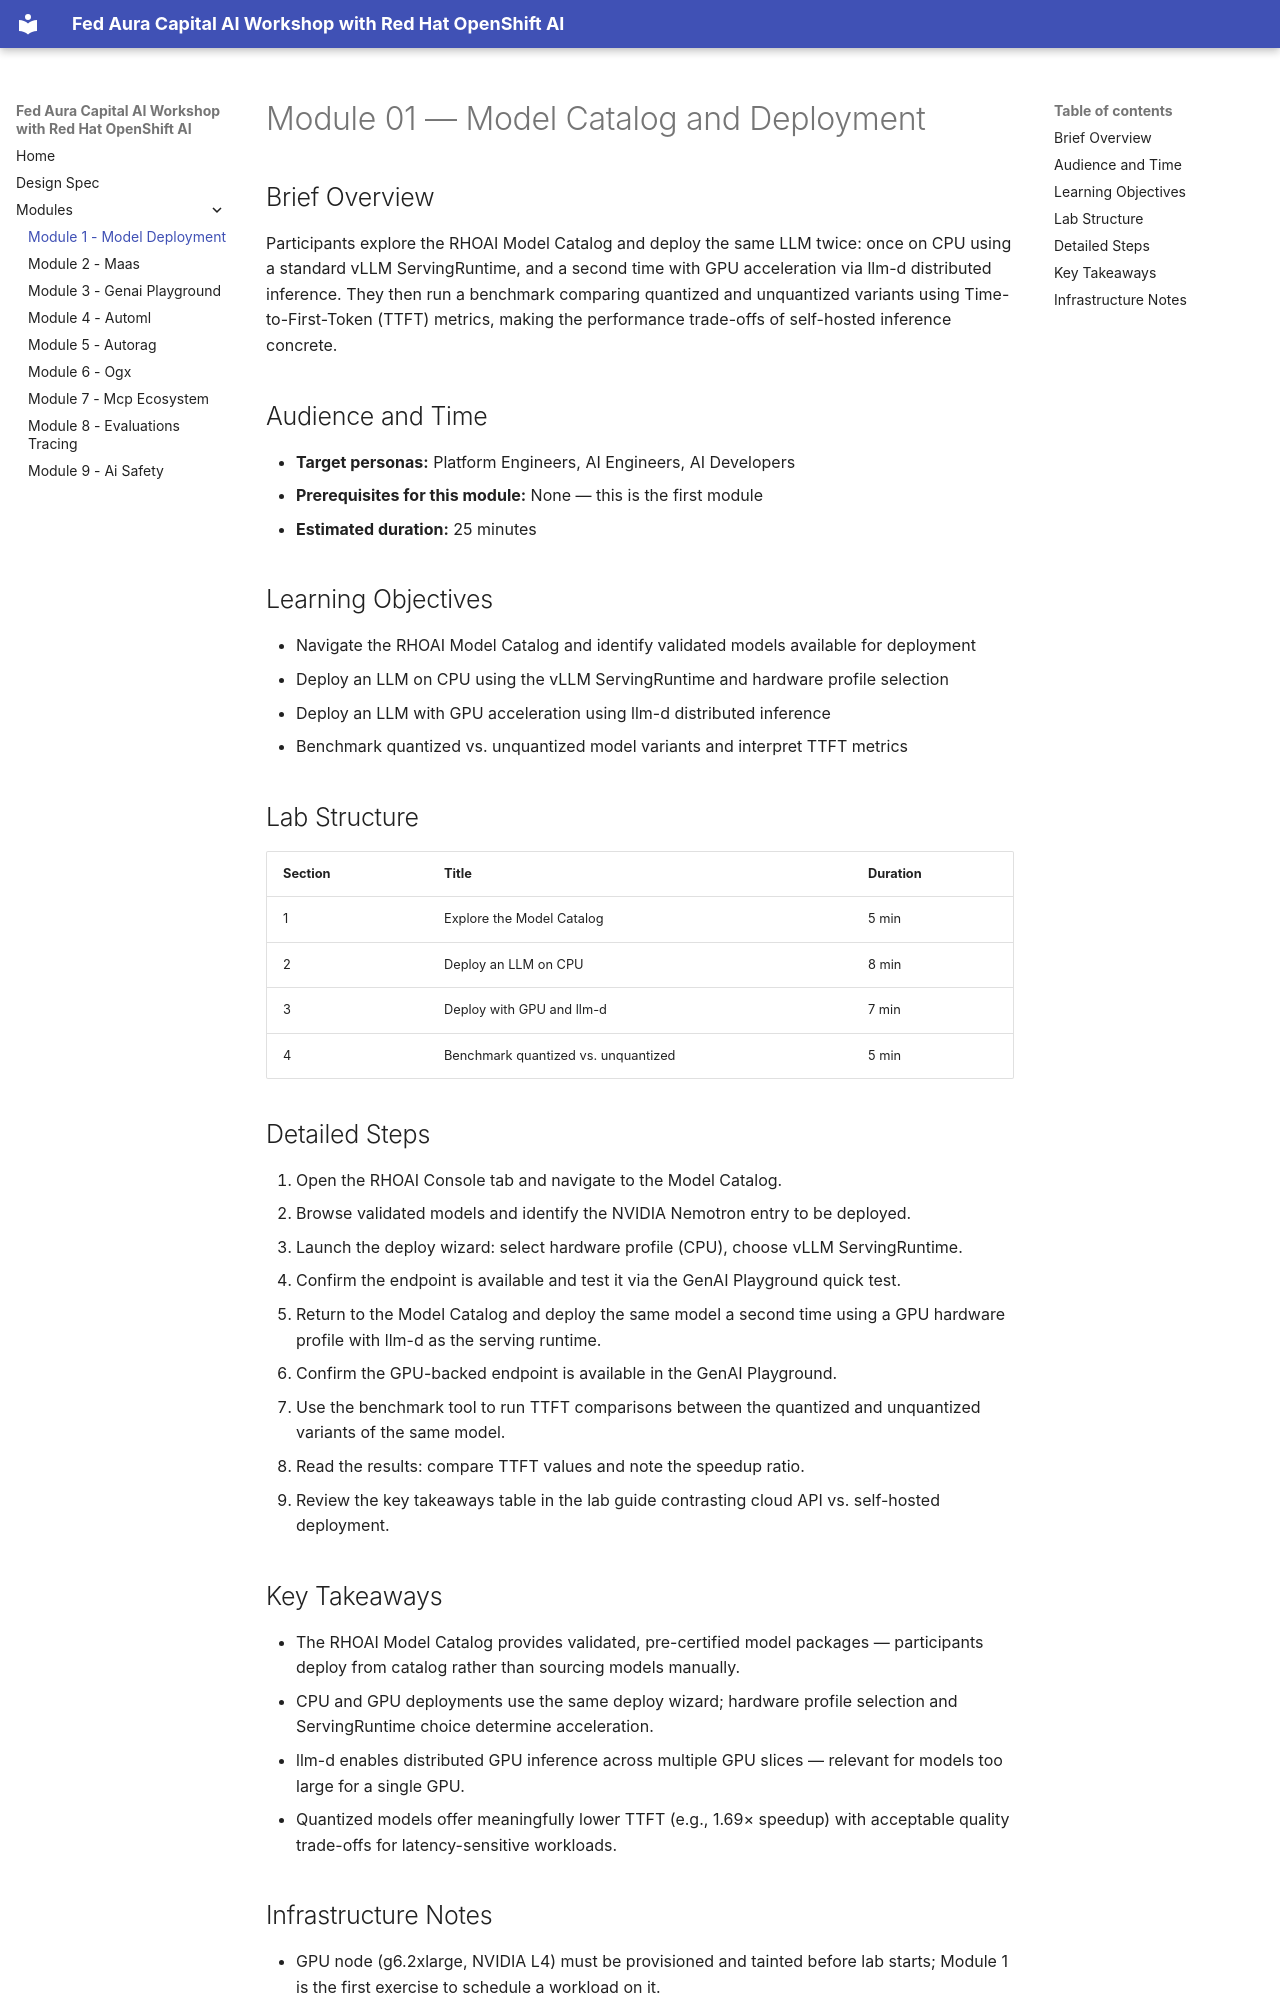

repository: rhpds/rhai-features-workshop · page: modules/module-01-model-deployment/index.html · generator: mkdocs

# Module 01 — Model Catalog and Deployment

## Brief Overview

Participants explore the RHOAI Model Catalog and deploy the same LLM twice: once on CPU using a standard vLLM ServingRuntime, and a second time with GPU acceleration via llm-d distributed inference. They then run a benchmark comparing quantized and unquantized variants using Time-to-First-Token (TTFT) metrics, making the performance trade-offs of self-hosted inference concrete.

## Audience and Time

- **Target personas:** Platform Engineers, AI Engineers, AI Developers
- **Prerequisites for this module:** None — this is the first module
- **Estimated duration:** 25 minutes

## Learning Objectives

- Navigate the RHOAI Model Catalog and identify validated models available for deployment
- Deploy an LLM on CPU using the vLLM ServingRuntime and hardware profile selection
- Deploy an LLM with GPU acceleration using llm-d distributed inference
- Benchmark quantized vs. unquantized model variants and interpret TTFT metrics

## Lab Structure

| Section | Title | Duration |
|---------|-------|----------|
| 1 | Explore the Model Catalog | 5 min |
| 2 | Deploy an LLM on CPU | 8 min |
| 3 | Deploy with GPU and llm-d | 7 min |
| 4 | Benchmark quantized vs. unquantized | 5 min |

## Detailed Steps

1. Open the RHOAI Console tab and navigate to the Model Catalog.
2. Browse validated models and identify the NVIDIA Nemotron entry to be deployed.
3. Launch the deploy wizard: select hardware profile (CPU), choose vLLM ServingRuntime.
4. Confirm the endpoint is available and test it via the GenAI Playground quick test.
5. Return to the Model Catalog and deploy the same model a second time using a GPU hardware profile with llm-d as the serving runtime.
6. Confirm the GPU-backed endpoint is available in the GenAI Playground.
7. Use the benchmark tool to run TTFT comparisons between the quantized and unquantized variants of the same model.
8. Read the results: compare TTFT values and note the speedup ratio.
9. Review the key takeaways table in the lab guide contrasting cloud API vs. self-hosted deployment.

## Key Takeaways

- The RHOAI Model Catalog provides validated, pre-certified model packages — participants deploy from catalog rather than sourcing models manually.
- CPU and GPU deployments use the same deploy wizard; hardware profile selection and ServingRuntime choice determine acceleration.
- llm-d enables distributed GPU inference across multiple GPU slices — relevant for models too large for a single GPU.
- Quantized models offer meaningfully lower TTFT (e.g., 1.69× speedup) with acceptable quality trade-offs for latency-sensitive workloads.
